Run: headless pygame with SDL's dummy video driver; simulated clock (each Clock.tick advances the game by its frame time, no real sleeping); random seed 0; keys injected as events and as key.get_pressed() state; mouse plan: one left click at the window centre at the start of phase 2, then a move to the lower-right quarter at the start of phase 3.
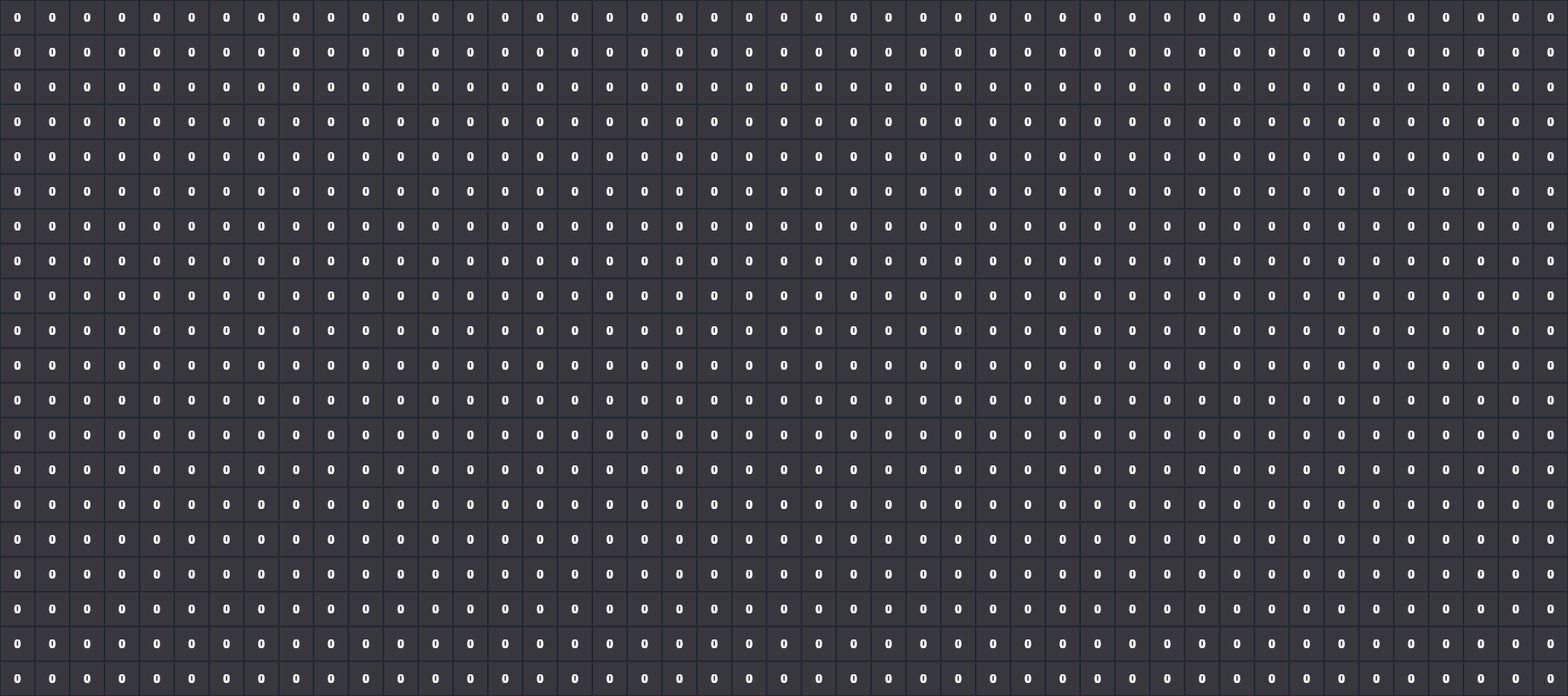
Frame 1 of 4 · flips 1–60 · no input
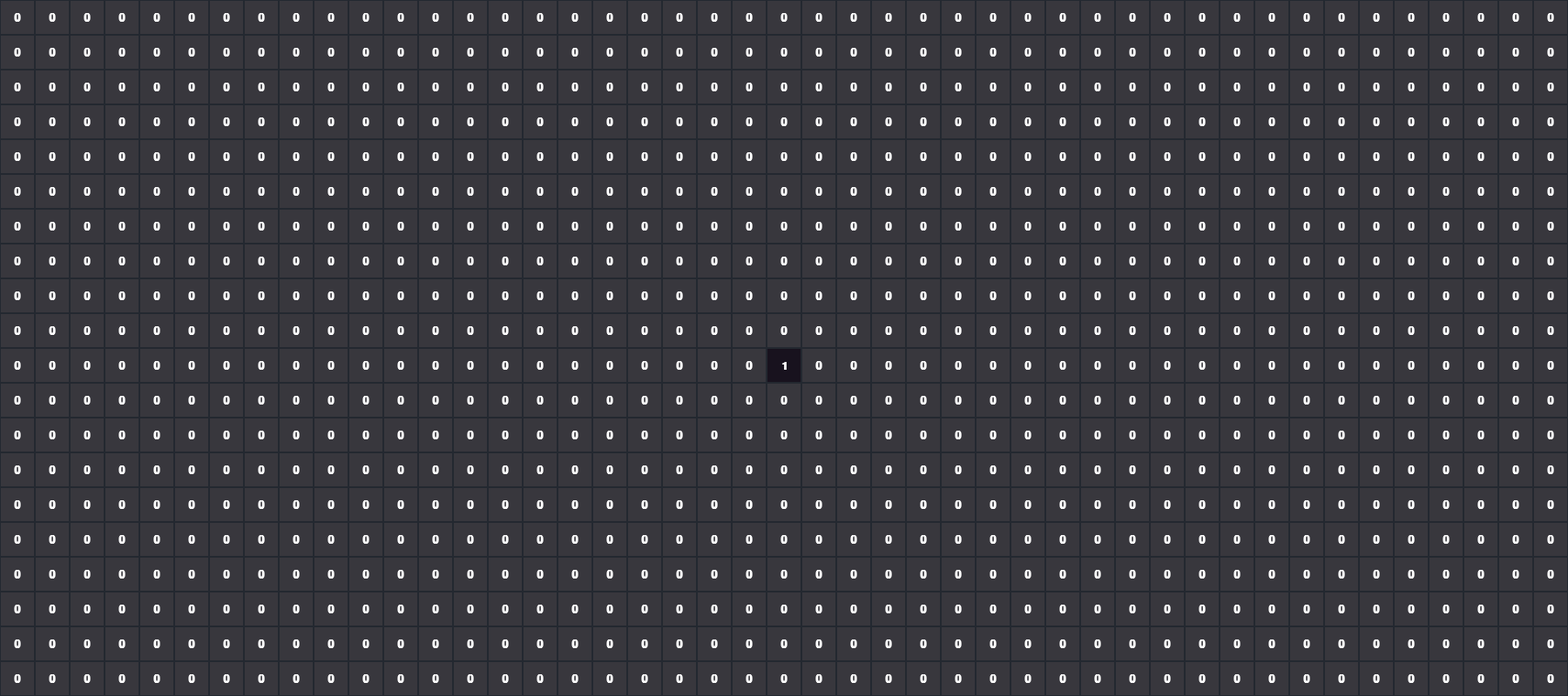
Frame 2 of 4 · flips 61–180 · clicked the window centre · tapped SPACE, RETURN · held RIGHT (→), D
Frame 3 of 4 · flips 181–300 · moved the mouse to the lower-right quarter · held DOWN (↓), S · screen unchanged from frame 2, image omitted
Frame 4 of 4 · flips 301–420 · held LEFT (←), A, UP (↑), W · screen unchanged from frame 3, image omitted

The pygame program that drew these frames:

import pygame
import random
import sys

pygame.init()

CELL_SIZE = 40
COLS = 1800 // CELL_SIZE  
ROWS = 800 // CELL_SIZE   

WIDTH = COLS * CELL_SIZE  
HEIGHT = ROWS * CELL_SIZE 

BACKGROUND = (20, 22, 26)  
GRID_LINE = (35, 40, 48)   
HIGHLIGHT = (55, 65, 80)   

COLOR_MAP = {
    0: (56, 55, 61),  # Background
    1: (24, 18, 30),     # Ground
    2: (24, 38, 30),     # Ground Alt (green)
    3: (92, 87, 88),  # Floor
    4: (37, 34, 45),     # Old buildings
    5: (20, 18, 25),     # Shadow background
    6: (37, 54, 45),    # Green background
}

screen = pygame.display.set_mode((WIDTH, HEIGHT))
clock = pygame.time.Clock()

font = pygame.font.SysFont("arial", 20, bold=True)

matrix_data = [[0 for _ in range(COLS)] for _ in range(ROWS)]
current_brush = 1  

def print_matrix(data):
    print(data)

running = True
while running:
    pygame.display.set_caption(f"Map Editor | Active Brush: {current_brush} | Press 0-9 to change brush | SPACE to print array")
    
    for event in pygame.event.get():
        if event.type == pygame.QUIT:
            running = False
                
        elif event.type == pygame.KEYDOWN:
            if event.key == pygame.K_ESCAPE:
                running = False
            elif event.key == pygame.K_SPACE:
                print_matrix(matrix_data)
            elif pygame.K_0 <= event.key <= pygame.K_9:
                current_brush = event.key - pygame.K_0

    mouse_buttons = pygame.mouse.get_pressed()
    if mouse_buttons[0]:  
        mouse_x, mouse_y = pygame.mouse.get_pos()
        clicked_col = mouse_x // CELL_SIZE
        clicked_row = mouse_y // CELL_SIZE
        
        if 0 <= clicked_row < ROWS and 0 <= clicked_col < COLS:
            matrix_data[clicked_row][clicked_col] = current_brush

    screen.fill(BACKGROUND)

    mouse_x, mouse_y = pygame.mouse.get_pos()
    hover_col = mouse_x // CELL_SIZE
    hover_row = mouse_y // CELL_SIZE
    if 0 <= hover_row < ROWS and 0 <= hover_col < COLS:
        pygame.draw.rect(screen, HIGHLIGHT, (hover_col * CELL_SIZE, hover_row * CELL_SIZE, CELL_SIZE, CELL_SIZE))

    for r in range(ROWS):
        for c in range(COLS):
            x = c * CELL_SIZE
            y = r * CELL_SIZE
            
            val = matrix_data[r][c]
            pygame.draw.rect(screen, COLOR_MAP[val], (x, y, CELL_SIZE, CELL_SIZE))
            pygame.draw.rect(screen, GRID_LINE, (x, y, CELL_SIZE, CELL_SIZE), 1)
            
            text_surf = font.render(str(val), True, (255, 255, 255))
            text_rect = text_surf.get_rect(center=(x + CELL_SIZE // 2, y + CELL_SIZE // 2))
            screen.blit(text_surf, text_rect)

    pygame.display.flip()
    clock.tick(60)

pygame.quit()
sys.exit()
